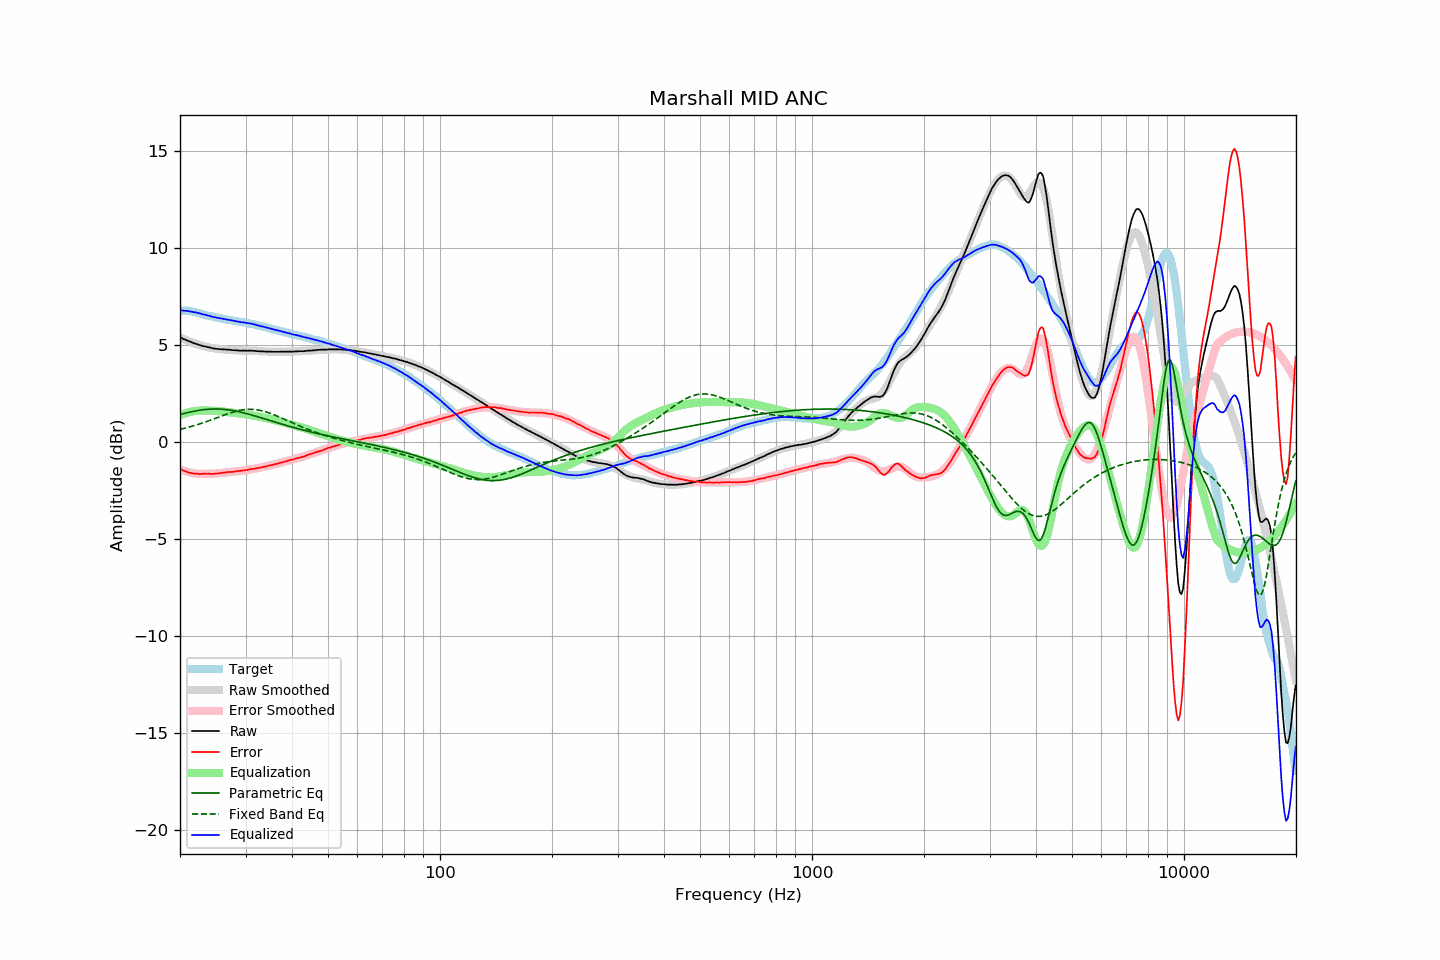

Values plotted in this chart, from the file beside it:
frequency, raw, error, smoothed, error_smoothed, equalization, parametric_eq, fixed_band_eq, equalized_raw, equalized_smoothed, target
20.00, 5.42, -1.37, 5.41, -1.40, 1.40, 1.43, 0.66, 6.81, 6.81, 6.79
20.20, 5.38, -1.41, 5.37, -1.43, 1.43, 1.45, 0.68, 6.81, 6.80, 6.79
20.40, 5.33, -1.46, 5.34, -1.46, 1.46, 1.47, 0.70, 6.79, 6.79, 6.79
20.61, 5.30, -1.49, 5.30, -1.49, 1.49, 1.49, 0.72, 6.78, 6.79, 6.79
20.81, 5.27, -1.52, 5.26, -1.51, 1.51, 1.51, 0.75, 6.78, 6.77, 6.79
21.02, 5.23, -1.56, 5.23, -1.53, 1.53, 1.53, 0.77, 6.76, 6.76, 6.79
21.23, 5.20, -1.57, 5.19, -1.56, 1.56, 1.55, 0.79, 6.75, 6.75, 6.77
21.44, 5.17, -1.59, 5.16, -1.57, 1.57, 1.57, 0.81, 6.74, 6.74, 6.76
21.66, 5.13, -1.61, 5.13, -1.59, 1.59, 1.59, 0.84, 6.72, 6.72, 6.74
21.87, 5.10, -1.62, 5.10, -1.61, 1.61, 1.60, 0.86, 6.70, 6.71, 6.71
22.09, 5.08, -1.63, 5.07, -1.62, 1.62, 1.62, 0.89, 6.69, 6.69, 6.70
22.31, 5.05, -1.63, 5.05, -1.63, 1.63, 1.63, 0.91, 6.67, 6.67, 6.67
22.54, 5.02, -1.64, 5.02, -1.63, 1.63, 1.65, 0.94, 6.65, 6.65, 6.65
22.76, 5.00, -1.63, 5.00, -1.63, 1.63, 1.66, 0.97, 6.63, 6.63, 6.63
22.99, 4.97, -1.63, 4.97, -1.64, 1.64, 1.67, 0.99, 6.60, 6.61, 6.60
23.22, 4.95, -1.62, 4.95, -1.64, 1.64, 1.68, 1.02, 6.58, 6.59, 6.57
23.45, 4.94, -1.61, 4.93, -1.64, 1.64, 1.69, 1.05, 6.57, 6.56, 6.55
23.69, 4.91, -1.63, 4.91, -1.63, 1.63, 1.70, 1.08, 6.54, 6.54, 6.54
23.92, 4.90, -1.62, 4.89, -1.63, 1.63, 1.71, 1.11, 6.53, 6.52, 6.52
24.16, 4.88, -1.63, 4.87, -1.63, 1.63, 1.71, 1.14, 6.51, 6.50, 6.51
24.40, 4.85, -1.64, 4.86, -1.62, 1.62, 1.71, 1.17, 6.47, 6.48, 6.49
24.65, 4.84, -1.63, 4.84, -1.62, 1.62, 1.72, 1.20, 6.46, 6.46, 6.47
24.89, 4.83, -1.62, 4.83, -1.61, 1.61, 1.72, 1.23, 6.44, 6.45, 6.44
25.14, 4.82, -1.62, 4.82, -1.61, 1.61, 1.72, 1.26, 6.42, 6.43, 6.43
25.39, 4.81, -1.61, 4.81, -1.60, 1.60, 1.71, 1.29, 6.41, 6.41, 6.41
25.65, 4.80, -1.60, 4.80, -1.59, 1.59, 1.71, 1.33, 6.39, 6.40, 6.40
25.91, 4.80, -1.57, 4.79, -1.59, 1.59, 1.71, 1.36, 6.38, 6.38, 6.37
26.16, 4.79, -1.57, 4.79, -1.58, 1.58, 1.70, 1.39, 6.36, 6.36, 6.36
26.43, 4.79, -1.56, 4.78, -1.57, 1.57, 1.69, 1.42, 6.35, 6.35, 6.35
26.69, 4.78, -1.55, 4.77, -1.56, 1.56, 1.68, 1.45, 6.33, 6.33, 6.33
26.96, 4.78, -1.54, 4.77, -1.55, 1.55, 1.67, 1.48, 6.32, 6.31, 6.32
27.23, 4.77, -1.54, 4.76, -1.54, 1.54, 1.66, 1.50, 6.30, 6.30, 6.30
27.50, 4.76, -1.54, 4.76, -1.53, 1.53, 1.65, 1.53, 6.29, 6.29, 6.29
27.77, 4.75, -1.52, 4.75, -1.52, 1.52, 1.63, 1.55, 6.27, 6.27, 6.27
28.05, 4.75, -1.51, 4.75, -1.51, 1.51, 1.62, 1.58, 6.26, 6.26, 6.26
28.33, 4.74, -1.50, 4.74, -1.50, 1.50, 1.60, 1.60, 6.24, 6.24, 6.24
28.62, 4.74, -1.49, 4.74, -1.49, 1.49, 1.59, 1.62, 6.23, 6.23, 6.23
28.90, 4.73, -1.49, 4.73, -1.48, 1.48, 1.57, 1.64, 6.21, 6.22, 6.21
29.19, 4.72, -1.48, 4.73, -1.47, 1.47, 1.55, 1.65, 6.19, 6.20, 6.19
29.48, 4.73, -1.46, 4.73, -1.46, 1.46, 1.53, 1.67, 6.19, 6.19, 6.19
29.78, 4.73, -1.45, 4.73, -1.45, 1.45, 1.51, 1.68, 6.18, 6.17, 6.18
30.08, 4.73, -1.44, 4.72, -1.44, 1.44, 1.49, 1.69, 6.16, 6.16, 6.17
30.38, 4.72, -1.43, 4.72, -1.42, 1.42, 1.46, 1.69, 6.14, 6.14, 6.14
30.68, 4.73, -1.41, 4.72, -1.41, 1.41, 1.44, 1.70, 6.14, 6.13, 6.13
30.99, 4.73, -1.38, 4.72, -1.40, 1.40, 1.42, 1.70, 6.12, 6.11, 6.11
31.30, 4.72, -1.38, 4.71, -1.38, 1.38, 1.39, 1.69, 6.10, 6.10, 6.10
31.61, 4.72, -1.37, 4.71, -1.37, 1.37, 1.37, 1.69, 6.08, 6.08, 6.09
31.93, 4.71, -1.36, 4.71, -1.35, 1.35, 1.35, 1.68, 6.06, 6.06, 6.06
32.24, 4.70, -1.33, 4.70, -1.34, 1.34, 1.32, 1.67, 6.03, 6.04, 6.03
32.57, 4.70, -1.32, 4.70, -1.32, 1.32, 1.30, 1.66, 6.02, 6.02, 6.02
32.89, 4.69, -1.32, 4.69, -1.30, 1.30, 1.27, 1.64, 5.99, 6.00, 6.00
33.22, 4.69, -1.28, 4.69, -1.29, 1.29, 1.25, 1.62, 5.97, 5.98, 5.97
33.55, 4.69, -1.27, 4.68, -1.27, 1.27, 1.22, 1.60, 5.96, 5.96, 5.96
33.89, 4.68, -1.26, 4.68, -1.25, 1.25, 1.19, 1.58, 5.93, 5.93, 5.93
34.23, 4.68, -1.23, 4.68, -1.24, 1.24, 1.17, 1.55, 5.91, 5.91, 5.91
34.57, 4.68, -1.21, 4.67, -1.22, 1.22, 1.14, 1.52, 5.89, 5.89, 5.89
34.92, 4.68, -1.19, 4.67, -1.20, 1.20, 1.12, 1.49, 5.87, 5.87, 5.86
35.27, 4.67, -1.18, 4.67, -1.18, 1.18, 1.09, 1.46, 5.84, 5.85, 5.85
35.62, 4.67, -1.16, 4.67, -1.16, 1.16, 1.07, 1.43, 5.82, 5.83, 5.83
35.97, 4.67, -1.14, 4.67, -1.14, 1.14, 1.04, 1.40, 5.80, 5.81, 5.80
... 635 more rows
